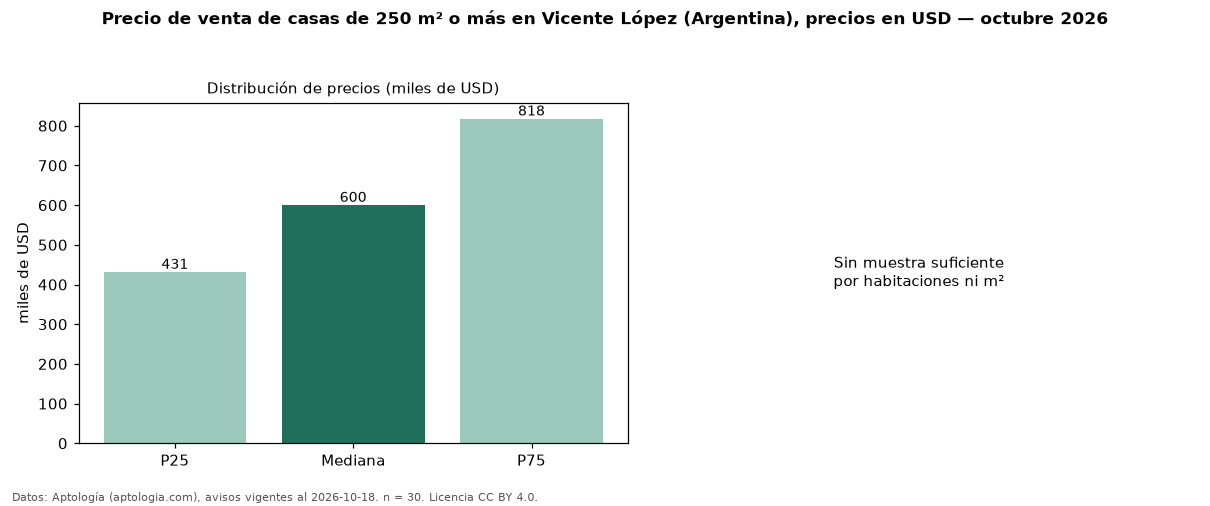

Source data for this figure (header and first rows):
seccion, metrica, valor, moneda, n
filtro, area6, de 250 m² o más, , 30
precio, p25, 431250, USD, 30
precio, mediana, 600000, USD, 30
precio, p75, 817500, USD, 30
precio, minimo, 120000, USD, 30
precio, maximo, 2490000, USD, 30
m2, area_mediana_m2, 367.5, m2, 29
banos, mediana_banos, 4.0, , 
habitaciones, 3+, 610000, USD, 26
fuente, fecha_datos, 2026-10-18, , 
fuente, atribucion, https://www.aptologia.com/ar/venta/vicen…, , 
fuente, licencia, CC BY 4.0, , 
